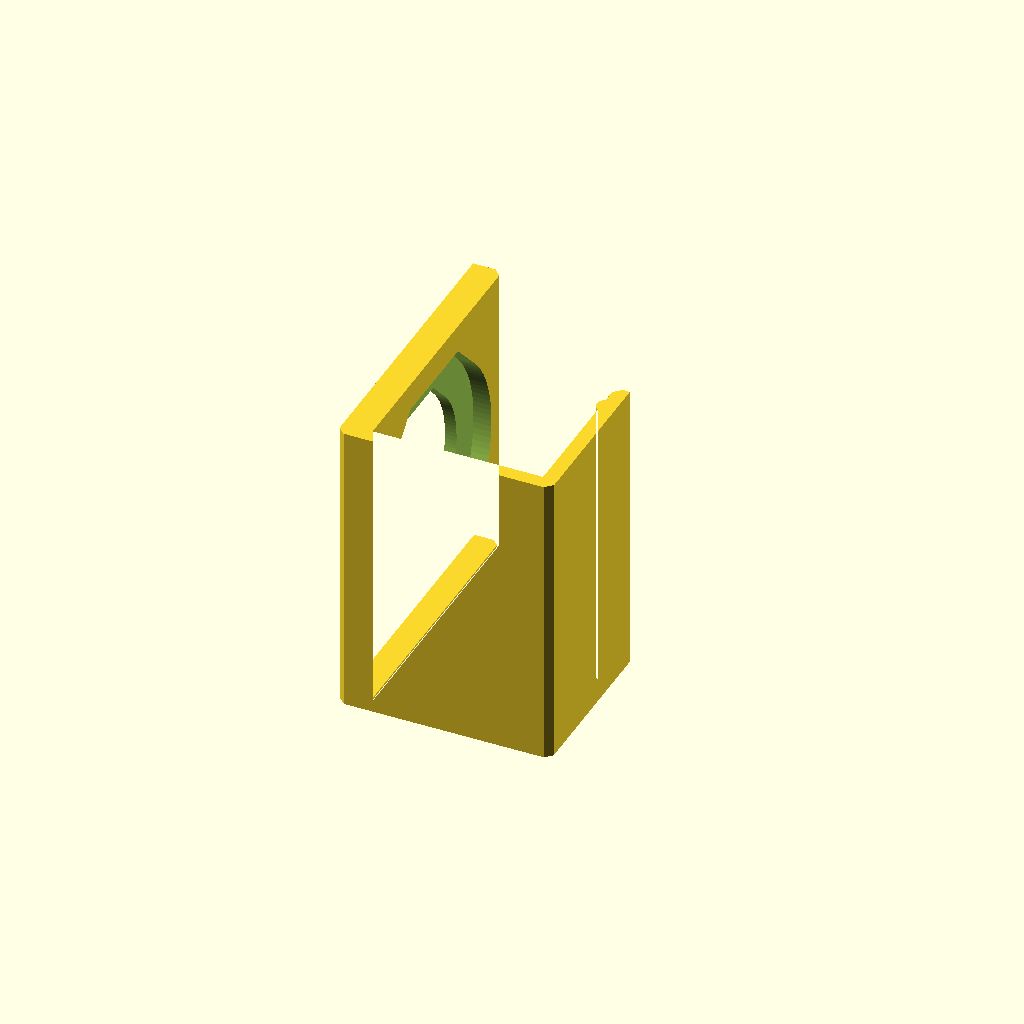
Cell 1: rendered with the file's own defaults.
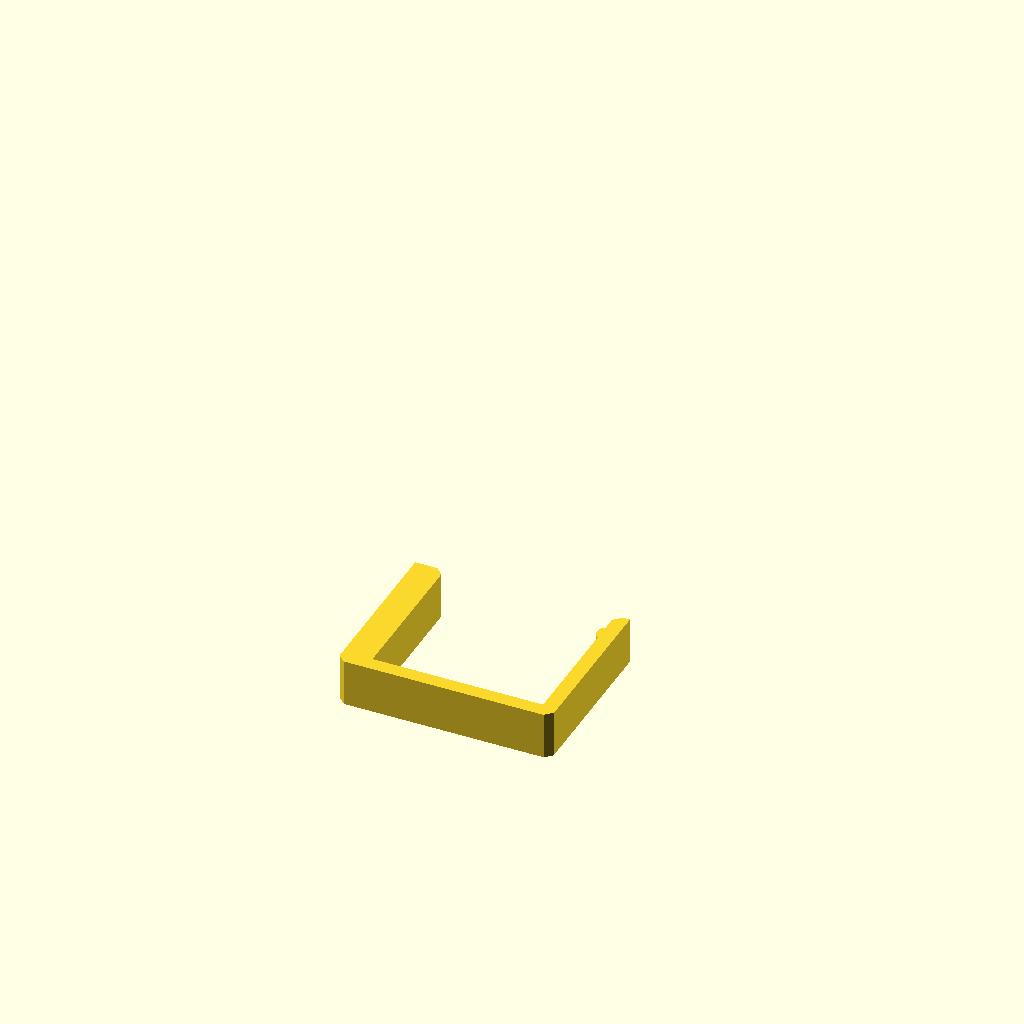
Cell 2: the same model with test_fit = true.
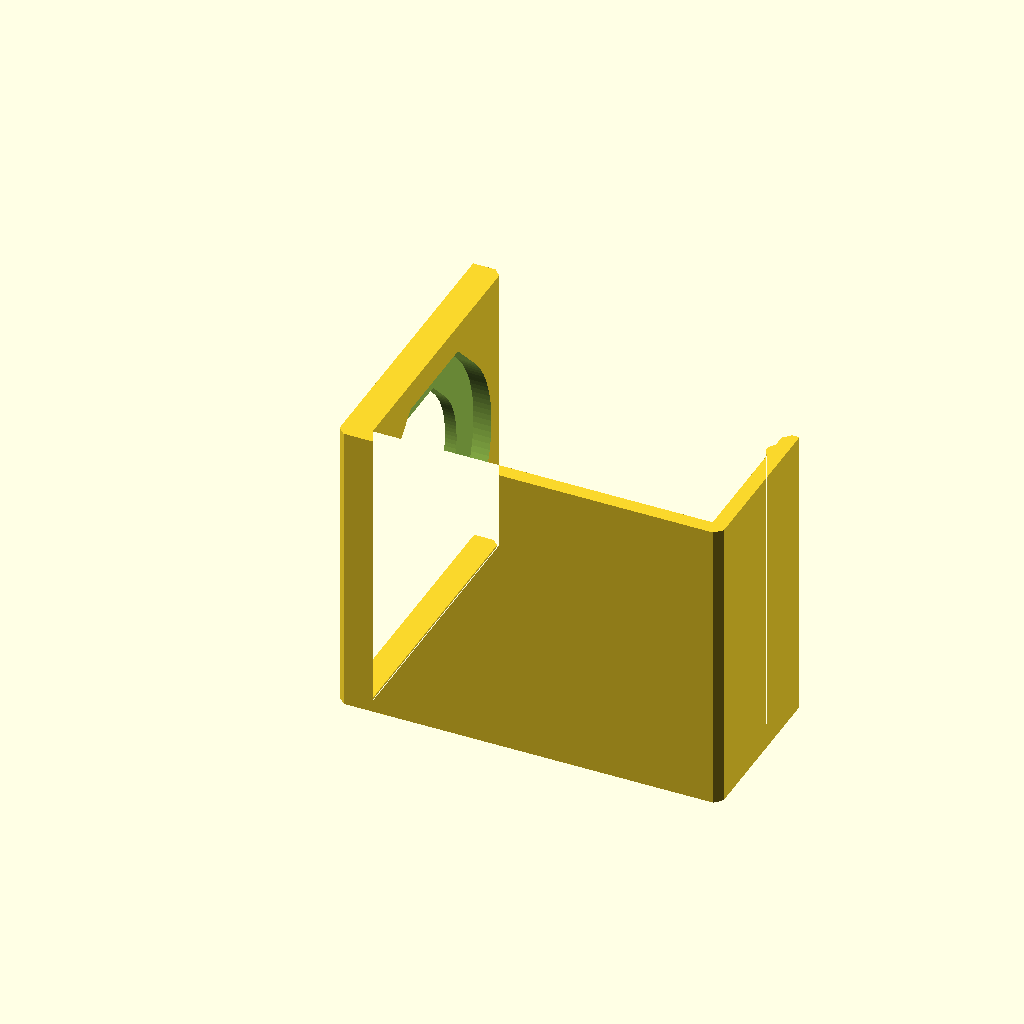
Cell 3: door_t = 70 (everything else at default).
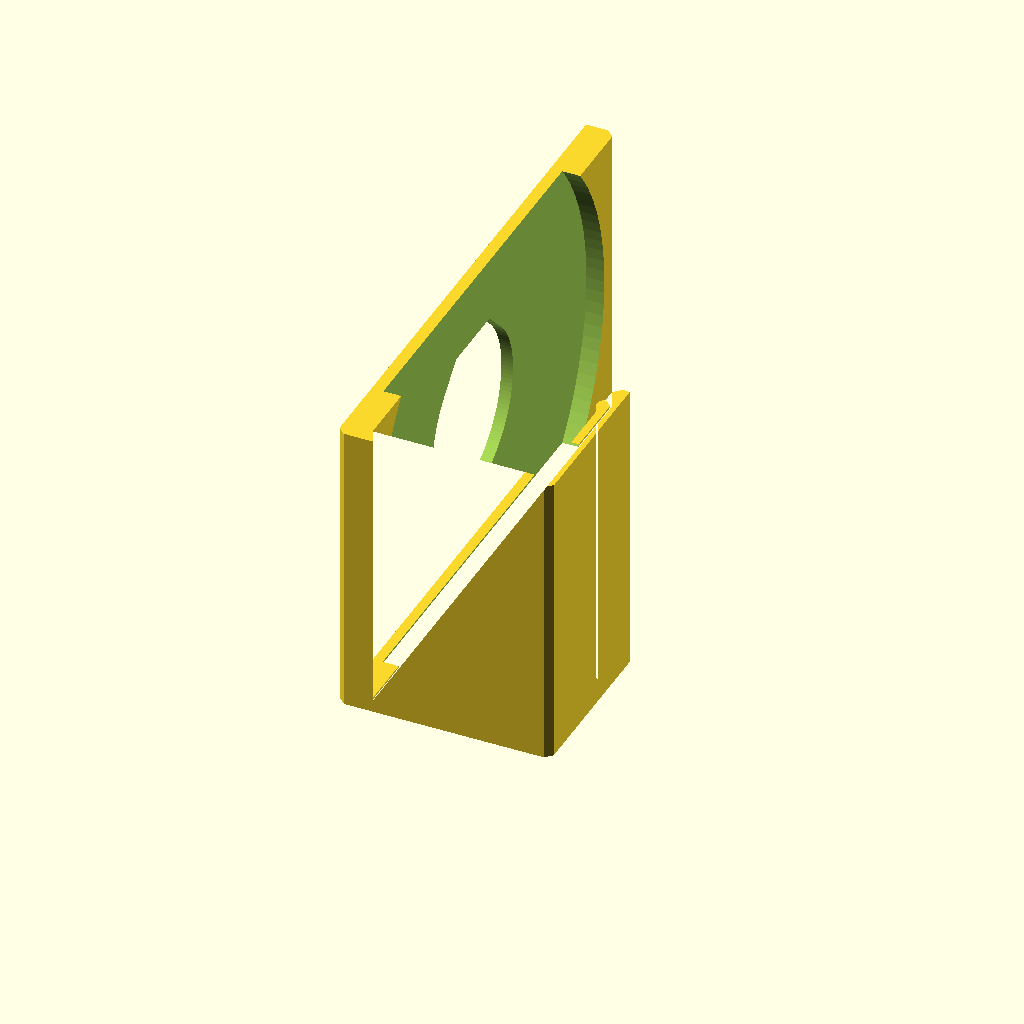
Cell 4: the same model with disk_d = 100.
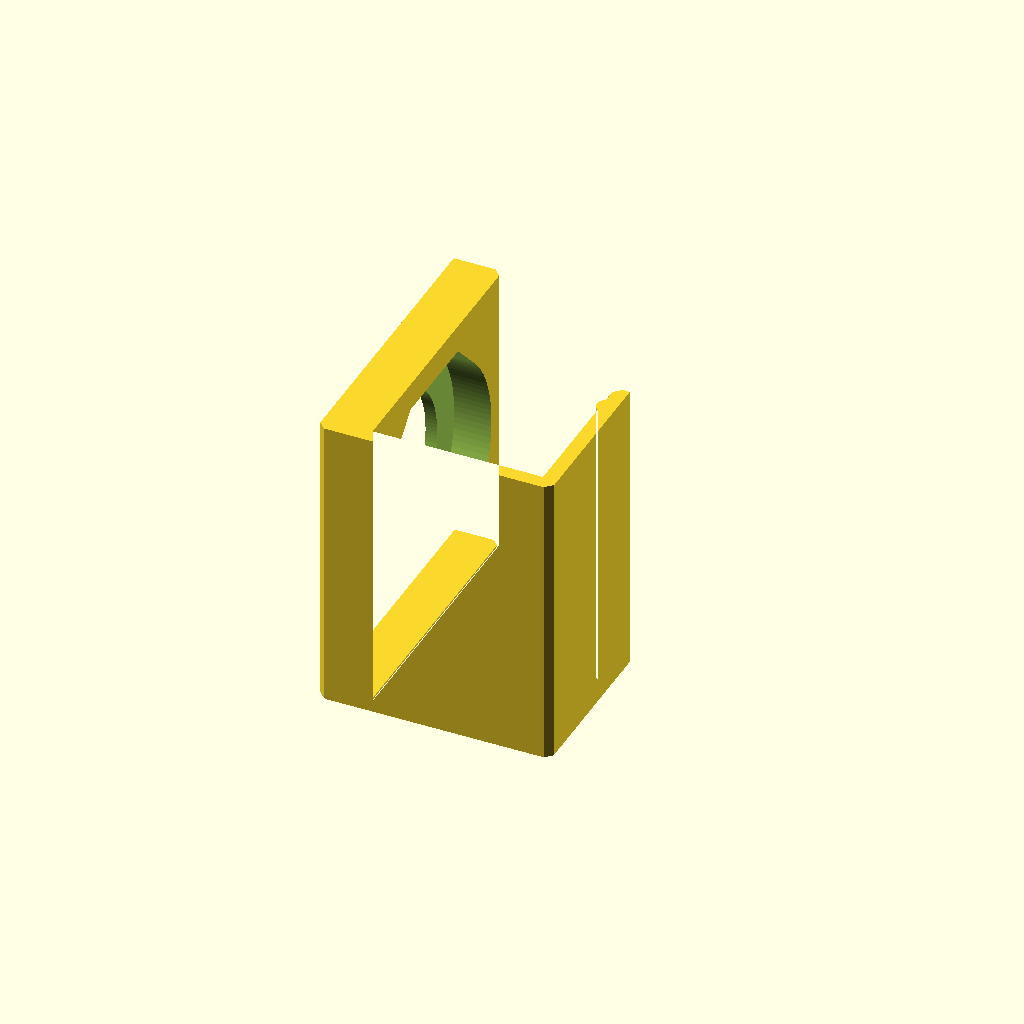
Cell 5: the same model with disk_t = 8.
All cells are drawn from one camera (rotation 55°, 0°, 25°, orthographic, colour scheme Cornfield), so only the parameter changes between them.
The OpenSCAD source (modelos/suporte-batente-porta/suporte-batente-porta-clipe.scad):
// Press-fit U clip for the bottom edge of a door, holding a round magnetic
// door stop/catch on one face of the door. No screws, no drilling.
//
// The item's wide disk sits in a pocket on the inner face of the front arm,
// clamped between the arm and the door; the ribbed body passes through a hole.
//
// Modeled in PRINT orientation: the U profile lies on the bed (XY plane) and
// the clip width runs along Z. Layers follow the U, so the arms flex within
// the strong XY plane. Horizontal holes use flat-topped teardrops (no supports).
//
// Axes: X = across the door thickness (door face at x = 0, door from x = 0 to
// door_t), Y = up the door (y = 0 is the underside of the clip), Z = along the
// door's bottom edge.

/* [Door] */
door_t      = 35;    // door thickness [mm]
floor_gap   = 5;     // gap between door bottom and floor (reference) [mm]

/* [Item dimensions] */
disk_d      = 50;    // wide black disk diameter (A) [mm]
disk_t      = 4;     // wide black disk thickness [mm] (estimated, measure!)
body_d      = 35;    // ribbed body diameter below the disk (B) [mm]
item_h      = 20;    // total item height (C) [mm] (reference only)

/* [Fit] */
clearance   = 0.3;   // radial gap around disk and body [mm]
clamp       = 0.3;   // disk protrudes this much past the arm to press on the door [mm]
fit_gap     = 0.2;   // extra opening at the U base so it slides on easily [mm]
grip        = 1.0;   // how far the grip ridge on the back arm reaches into the door [mm]
ridge_r     = 2.0;   // radius of the grip ridge [mm]
ridge_from_tip = 6;  // ridge center distance from the back arm tip [mm]
lead_in     = 1.5;   // 45 deg chamfer on arm tips for easy push-on [mm]

/* [Clip] */
width       = 62;    // clip width along the door edge [mm]
bridge_t    = 3;     // thickness under the door (must be < floor_gap) [mm]
front_t     = 2.4;   // front lip holding the disk [mm]
back_t      = 3;     // back arm thickness (the spring) [mm]
back_h      = 35;    // back arm height from clip underside [mm]
disk_margin = 2;     // gap between door bottom and disk edge [mm]
top_margin  = 5;     // material above the disk on the front arm [mm]
outer_chamfer = 1.5; // chamfer on the outer bottom corners [mm]
foot_inset  = 0.4;   // first-layer inset against elephant foot [mm]

/* [Test] */
test_fit    = false; // true = thin slice without the item holder, to test the grip
test_width  = 10;    // width of the test slice [mm]

/* [Quality] */
$fn = 128;

// Derived
pocket_depth = disk_t - clamp;
front_arm_t  = front_t + pocket_depth;
pocket_d     = disk_d + 2 * clearance;
hole_d       = body_d + 2 * clearance;
inner_gap    = door_t + fit_gap;
item_y       = bridge_t + disk_margin + pocket_d / 2;   // item center height
front_h      = item_y + pocket_d / 2 + top_margin;
clip_w       = test_fit ? test_width : width;
eps          = 0.01;

assert(bridge_t < floor_gap, "bridge_t must be smaller than floor_gap");

module profile() {
    difference() {
        union() {
            // Bridge under the door
            translate([-front_arm_t, 0]) square([front_arm_t + inner_gap + back_t, bridge_t]);
            // Front arm (item side)
            translate([-front_arm_t, 0]) square([front_arm_t, test_fit ? back_h : front_h]);
            // Back arm (spring)
            translate([inner_gap, 0]) square([back_t, back_h]);
            // Grip ridge on the inner face of the back arm
            intersection() {
                translate([inner_gap - grip + ridge_r, back_h - ridge_from_tip]) circle(r = ridge_r);
                translate([inner_gap - grip, 0]) square([grip + back_t, back_h]);
            }
        }
        // Lead-in chamfer on the back arm tip (inner edge)
        translate([inner_gap, back_h]) rotate(45) square(lead_in * sqrt(2), center = true);
        // Lead-in chamfer on the front arm tip (inner edge)
        translate([0, test_fit ? back_h : front_h]) rotate(45) square(lead_in * sqrt(2), center = true);
        // Outer bottom corner chamfers
        translate([-front_arm_t, 0]) rotate(45) square(outer_chamfer * sqrt(2), center = true);
        translate([inner_gap + back_t, 0]) rotate(45) square(outer_chamfer * sqrt(2), center = true);
    }
}

// Flat-topped teardrop extruded along +X, tip pointing +Z (print up)
module teardrop_x(d, len) {
    r = d / 2;
    rotate([0, 90, 0])
        linear_extrude(height = len)
            intersection() {
                hull() {
                    circle(d = d);
                    // local -x maps to global +z after rotate
                    polygon([[0, -r / sqrt(2)], [0, r / sqrt(2)], [-r * sqrt(2), 0]]);
                }
                translate([-r, -r]) square([2 * r, 2 * r]);   // flat top at r
            }
}

module clip() {
    difference() {
        union() {
            // First layer inset against elephant foot
            linear_extrude(height = foot_inset) offset(delta = -foot_inset) profile();
            translate([0, 0, foot_inset]) linear_extrude(height = clip_w - foot_inset) profile();
        }
        if (!test_fit) {
            // Pocket for the wide disk, open towards the door
            translate([-pocket_depth, item_y, clip_w / 2]) teardrop_x(pocket_d, pocket_depth + eps);
            // Through hole for the ribbed body
            translate([-front_arm_t - eps, item_y, clip_w / 2]) teardrop_x(hole_d, front_arm_t + 2 * eps);
        }
    }
}

clip();
Parameter table extracted from the source (name, type, default, range or options):
door_t: number, default 35
floor_gap: number, default 5
disk_d: number, default 50
disk_t: number, default 4
body_d: number, default 35
item_h: number, default 20
clearance: number, default 0.3
clamp: number, default 0.3
fit_gap: number, default 0.2
grip: number, default 1
ridge_r: number, default 2
ridge_from_tip: number, default 6
lead_in: number, default 1.5
width: number, default 62
bridge_t: number, default 3
front_t: number, default 2.4
back_t: number, default 3
back_h: number, default 35
disk_margin: number, default 2
top_margin: number, default 5
outer_chamfer: number, default 1.5
foot_inset: number, default 0.4
test_fit: bool, default false
test_width: number, default 10
eps: number, default 0.01
